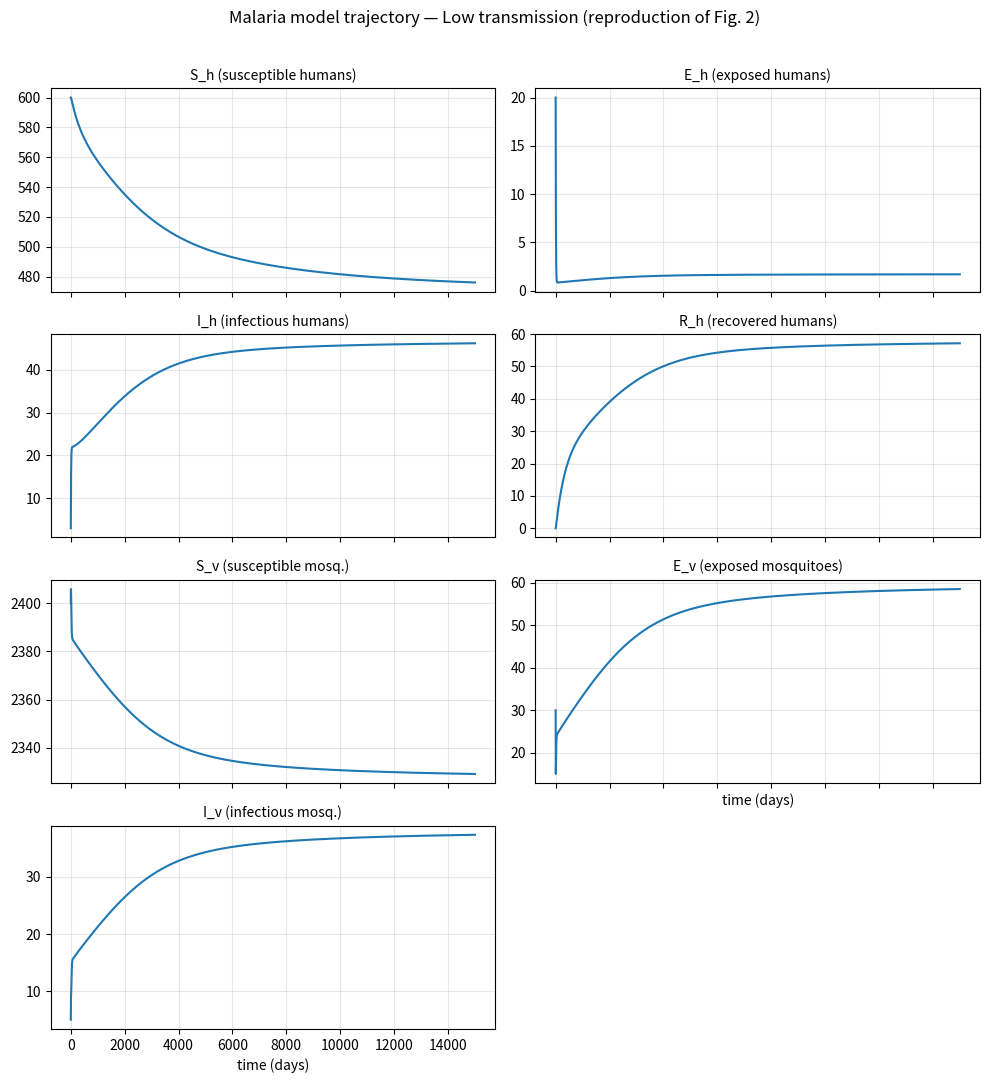

The script that saved this image: (Note: this script raises an exception after producing the figure.)
"""
Reproduction of selected results from:

  Chitnis, N., Hyman, J.M., Cushing, J.M. (2008).
  "Determining Important Parameters in the Spread of Malaria Through the
  Sensitivity Analysis of a Mathematical Model."
  Bulletin of Mathematical Biology, 70: 1272-1296.

What this script reproduces
---------------------------
1. The disease-free equilibrium population sizes N*_h and N*_v (Eq. 4).
2. The basic reproduction number R0 (Eqs. 5, 6a, 6b) for both
   high-transmission and low-transmission baseline parameter sets,
   targeting the paper's reported values R0 ~ 1.1 (low) and R0 ~ 4.4 (high).
3. Numerical integration of the scaled ODE system (Eqs. 2a-2g) from the
   initial conditions used in Figs. 2 and 3, plotted in the original
   (unscaled) state variables (S_h, E_h, I_h, R_h, S_v, E_v, I_v).
4. The endemic equilibrium found by long-time integration, compared
   against the paper's reported endemic equilibria (Eqs. 7 and 8).
5. Normalized forward sensitivity indices of R0 to all 17 parameters
   (Table 4), computed by automatic-style central differences on the
   analytic R0 formula. The structural identities

       Y^{R0}_{beta_hv} = Y^{R0}_{beta_vh} = 1/2,
       Y^{R0}_{sigma_v} + Y^{R0}_{sigma_h} = 1   (i.e., Y^{R0}_zeta = 1),

   are verified as a sanity check.

Run:  python malaria_reproduction.py
Outputs: prints results to stdout and saves figures to PNG files.
"""

from __future__ import annotations

import math
from dataclasses import asdict, dataclass, fields

import matplotlib.pyplot as plt
import numpy as np
from scipy.integrate import solve_ivp

# -----------------------------------------------------------------------------
# 1.  Parameters
# -----------------------------------------------------------------------------


@dataclass
class Params:
    """Baseline parameter set for the malaria model (Table 3 of the paper).

    All rates are per day. See Table 2 for parameter meanings.
    """

    Lambda_h: float  # immigration rate of humans (humans/day)
    psi_h: float  # per-capita human birth rate (1/day)
    psi_v: float  # per-capita mosquito birth rate (1/day)
    sigma_v: float  # mosquito desired biting rate (1/day)
    sigma_h: float  # max mosquito bites a human can have (1/day)
    beta_hv: float  # P(transmission mosquito -> human | bite)
    beta_vh: float  # P(transmission infectious human -> mosquito | bite)
    beta_vh_tilde: float  # P(transmission recovered human -> mosquito | bite)
    nu_h: float  # 1/(latent period in humans) (1/day)
    nu_v: float  # 1/(latent period in mosquitoes) (1/day)
    gamma_h: float  # human recovery rate (1/day)
    delta_h: float  # disease-induced human death rate (1/day)
    rho_h: float  # rate of loss of immunity (1/day)
    mu1_h: float  # density-independent human death/emigration (1/day)
    mu2_h: float  # density-dependent human death/emigration (1/(human*day))
    mu1_v: float  # density-independent mosquito death (1/day)
    mu2_v: float  # density-dependent mosquito death (1/(mosq*day))


# Baseline values from Table 3.
LOW = Params(
    Lambda_h=0.041,
    psi_h=5.5e-5,
    psi_v=0.13,
    sigma_v=0.33,
    sigma_h=4.3,
    beta_hv=0.022,
    beta_vh=0.24,
    beta_vh_tilde=0.024,
    nu_h=0.10,
    nu_v=0.083,
    gamma_h=0.0035,
    delta_h=1.8e-5,
    rho_h=2.7e-3,
    mu1_h=8.8e-6,
    mu2_h=2.0e-7,
    mu1_v=0.033,
    mu2_v=4.0e-5,
)

HIGH = Params(
    Lambda_h=0.033,
    psi_h=1.1e-4,
    psi_v=0.13,
    sigma_v=0.50,
    sigma_h=19.0,
    beta_hv=0.022,
    beta_vh=0.48,
    beta_vh_tilde=0.048,
    nu_h=0.10,
    nu_v=0.091,
    gamma_h=0.0035,
    delta_h=9.0e-5,
    rho_h=5.5e-4,
    mu1_h=1.6e-5,
    mu2_h=3.0e-7,
    mu1_v=0.033,
    mu2_v=2.0e-5,
)


# -----------------------------------------------------------------------------
# 2.  Disease-free equilibrium populations and R0
# -----------------------------------------------------------------------------


def disease_free_populations(p: Params) -> tuple[float, float]:
    """Return (N_h*, N_v*) at the disease-free equilibrium, Eq. (4)."""
    a = p.psi_h - p.mu1_h
    Nh_star = (a + math.sqrt(a * a + 4.0 * p.mu2_h * p.Lambda_h)) / (2.0 * p.mu2_h)
    Nv_star = (p.psi_v - p.mu1_v) / p.mu2_v
    return Nh_star, Nv_star


def R0(p: Params) -> float:
    """Basic reproduction number, Eq. (5)-(6).

    R0 = sqrt(K_vh * K_hv), where K_hv counts new mosquito-to-human
    infections per infectious mosquito (at the DFE) and K_vh counts new
    human-to-mosquito infections per infectious human.
    """
    Nh, Nv = disease_free_populations(p)
    contact = (p.sigma_v * p.sigma_h) / (p.sigma_v * Nv + p.sigma_h * Nh)

    K_hv = (
        (p.nu_v / (p.nu_v + p.mu1_v + p.mu2_v * Nv))
        * contact
        * Nh
        * p.beta_hv
        * (1.0 / (p.mu1_v + p.mu2_v * Nv))
    )

    K_vh = (
        (p.nu_h / (p.nu_h + p.mu1_h + p.mu2_h * Nh))
        * contact
        * Nv
        * (1.0 / (p.gamma_h + p.delta_h + p.mu1_h + p.mu2_h * Nh))
        * (
            p.beta_vh
            + p.beta_vh_tilde * (p.gamma_h / (p.rho_h + p.mu1_h + p.mu2_h * Nh))
        )
    )

    return math.sqrt(K_vh * K_hv)


# -----------------------------------------------------------------------------
# 3.  The dynamical system
# -----------------------------------------------------------------------------


def rhs_scaled(t, y, p: Params):
    """Right-hand side of the scaled malaria model, Eqs. (2a)-(2g).

    State vector y = (e_h, i_h, r_h, N_h, e_v, i_v, N_v).
    """
    e_h, i_h, r_h, N_h, e_v, i_v, N_v = y

    # Half-harmonic-mean contact term sigma_v sigma_h / (sigma_v N_v + sigma_h N_h)
    denom = p.sigma_v * N_v + p.sigma_h * N_h
    contact = (p.sigma_v * p.sigma_h) / denom  # (bites per human per mosquito per day)

    # Lambda_h / N_h appears throughout; guard against division by zero.
    lam_over_N = p.Lambda_h / N_h

    de_h = (
        (contact * N_v * p.beta_hv * i_v) * (1.0 - e_h - i_h - r_h)
        - (p.nu_h + p.psi_h + lam_over_N) * e_h
        + p.delta_h * i_h * e_h
    )
    di_h = (
        p.nu_h * e_h
        - (p.gamma_h + p.delta_h + p.psi_h + lam_over_N) * i_h
        + p.delta_h * i_h * i_h
    )
    dr_h = (
        p.gamma_h * i_h - (p.rho_h + p.psi_h + lam_over_N) * r_h + p.delta_h * i_h * r_h
    )
    dN_h = (
        p.Lambda_h
        + p.psi_h * N_h
        - (p.mu1_h + p.mu2_h * N_h) * N_h
        - p.delta_h * i_h * N_h
    )

    de_v = (contact * N_h * (p.beta_vh * i_h + p.beta_vh_tilde * r_h)) * (
        1.0 - e_v - i_v
    ) - (p.nu_v + p.psi_v) * e_v
    di_v = p.nu_v * e_v - p.psi_v * i_v
    dN_v = p.psi_v * N_v - (p.mu1_v + p.mu2_v * N_v) * N_v

    return [de_h, di_h, dr_h, dN_h, de_v, di_v, dN_v]


def initial_condition_scaled(Sh, Eh, Ih, Rh, Sv, Ev, Iv):
    """Convert original counts (Fig. 2 / 3 IC) to the scaled state vector."""
    Nh = Sh + Eh + Ih + Rh
    Nv = Sv + Ev + Iv
    return np.array([Eh / Nh, Ih / Nh, Rh / Nh, Nh, Ev / Nv, Iv / Nv, Nv])


def integrate(p: Params, y0, t_end_days: float, n_points: int = 4000):
    sol = solve_ivp(
        rhs_scaled,
        (0.0, t_end_days),
        y0,
        args=(p,),
        method="LSODA",
        rtol=1e-9,
        atol=1e-12,
        t_eval=np.linspace(0.0, t_end_days, n_points),
        max_step=5.0,
    )
    if not sol.success:
        raise RuntimeError(f"Integration failed: {sol.message}")
    return sol


def to_original_counts(sol):
    """Recover (S_h, E_h, I_h, R_h, S_v, E_v, I_v) from the scaled solution."""
    e_h, i_h, r_h, N_h, e_v, i_v, N_v = sol.y
    s_h = 1.0 - e_h - i_h - r_h
    s_v = 1.0 - e_v - i_v
    Sh = s_h * N_h
    Eh = e_h * N_h
    Ih = i_h * N_h
    Rh = r_h * N_h
    Sv = s_v * N_v
    Ev = e_v * N_v
    Iv = i_v * N_v
    return dict(
        t=sol.t,
        Sh=Sh,
        Eh=Eh,
        Ih=Ih,
        Rh=Rh,
        Sv=Sv,
        Ev=Ev,
        Iv=Iv,
        eh=e_h,
        ih=i_h,
        rh=r_h,
        Nh=N_h,
        ev=e_v,
        iv=i_v,
        Nv=N_v,
    )


# -----------------------------------------------------------------------------
# 4.  Sensitivity indices of R0
# -----------------------------------------------------------------------------


def sensitivity_indices_R0(p: Params, rel_step: float = 1e-6) -> dict[str, float]:
    """Normalized forward sensitivity index Y^{R0}_q = (dR0/dq)*(q/R0)
    for each parameter q, computed by central difference.
    """
    R_base = R0(p)
    indices = {}
    for f in fields(p):
        name = f.name
        q = getattr(p, name)
        if q == 0.0:
            indices[name] = 0.0
            continue
        h = rel_step * abs(q)
        plus = Params(**{**asdict(p), name: q + h})
        minus = Params(**{**asdict(p), name: q - h})
        dR_dq = (R0(plus) - R0(minus)) / (2.0 * h)
        indices[name] = dR_dq * q / R_base
    return indices


# Pretty-print symbol map for sensitivity table.
SYMBOL = {
    "Lambda_h": "Λ_h",
    "psi_h": "ψ_h",
    "psi_v": "ψ_v",
    "sigma_v": "σ_v",
    "sigma_h": "σ_h",
    "beta_hv": "β_hv",
    "beta_vh": "β_vh",
    "beta_vh_tilde": "β̃_vh",
    "nu_h": "ν_h",
    "nu_v": "ν_v",
    "gamma_h": "γ_h",
    "delta_h": "δ_h",
    "rho_h": "ρ_h",
    "mu1_h": "μ_1h",
    "mu2_h": "μ_2h",
    "mu1_v": "μ_1v",
    "mu2_v": "μ_2v",
}


# -----------------------------------------------------------------------------
# 5.  Reporting helpers
# -----------------------------------------------------------------------------


def report_basic(label: str, p: Params) -> None:
    Nh, Nv = disease_free_populations(p)
    r0 = R0(p)
    print(f"--- {label} transmission ---")
    print(
        f"  Disease-free N*_h = {Nh:8.2f}    (paper: {523 if label == 'High' else 583})"
    )
    print(
        f"  Disease-free N*_v = {Nv:8.2f}    (paper: {4850 if label == 'High' else 2425})"
    )
    print(
        f"  R0                = {r0:8.4f}    (paper: {4.4 if label == 'High' else 1.1})"
    )
    print()


def report_endemic_equilibrium(label: str, p: Params, ic, t_end=200_000) -> None:
    sol = integrate(p, ic, t_end_days=t_end, n_points=2000)
    out = to_original_counts(sol)
    print(f"--- Endemic equilibrium reached by long-time integration ({label}) ---")
    print(
        f"  e_h = {out['eh'][-1]:.4f}, i_h = {out['ih'][-1]:.4f}, "
        f"r_h = {out['rh'][-1]:.4f}, N_h = {out['Nh'][-1]:.1f}"
    )
    print(
        f"  e_v = {out['ev'][-1]:.4f}, i_v = {out['iv'][-1]:.4f}, "
        f"N_v = {out['Nv'][-1]:.1f}"
    )
    if label == "High":
        print("  paper Eq. (8): (0.0059, 0.16, 0.77, 490, 0.15, 0.11, 4850)")
    else:
        print("  paper Eq. (7): (0.0029, 0.080, 0.10, 578, 0.024, 0.016, 2425)")
    print()


def report_sensitivities(label: str, p: Params) -> None:
    idx = sensitivity_indices_R0(p)
    ranked = sorted(idx.items(), key=lambda kv: abs(kv[1]), reverse=True)
    print(
        f"--- Sensitivity indices of R0 ({label} transmission), ranked by |index| ---"
    )
    print(f"  {'rank':>4}  {'parameter':<6}  {'Y^R0_q':>10}")
    for rank, (name, val) in enumerate(ranked, start=1):
        print(f"  {rank:>4}  {SYMBOL[name]:<6}  {val:+10.4f}")
    # Structural sanity checks the paper highlights.
    # Paper: Y^R0_{β_hv} = 1/2 exactly (paper, p. 1281).
    # Note: Y^R0_{β_vh} + Y^R0_{β̃_vh} = 1/2 because β_vh and β̃_vh enter R0 only
    # through the combination β_vh + β̃_vh*(γ_h/(ρ_h+...)) under a square root.
    print(
        f"  identity check  Y^R0_{{β_hv}}                 = {idx['beta_hv']:+.4f}  (paper: +0.5)"
    )
    s_beta = idx["beta_vh"] + idx["beta_vh_tilde"]
    print(
        f"  identity check  Y^R0_{{β_vh}} + Y^R0_{{β̃_vh}}  = {s_beta:+.4f}  (should be +0.5)"
    )
    s = idx["sigma_v"] + idx["sigma_h"]
    print(
        f"  identity check  Y^R0_{{σ_v}} + Y^R0_{{σ_h}}      = {s:+.4f}  (= Y^R0_ζ, paper Eq. 12: +1.0)"
    )
    print()


# -----------------------------------------------------------------------------
# 6.  Plots
# -----------------------------------------------------------------------------


def plot_trajectory(label, sol_dict, fname, t_max_days):
    """Reproduce the layout of Figs. 2 and 3: 4 humans + 3 mosquito panels."""
    t = sol_dict["t"]
    mask = t <= t_max_days
    fig, axes = plt.subplots(4, 2, figsize=(10, 11), sharex=True)
    axes = axes.flatten()

    panels = [
        ("S_h (susceptible humans)", sol_dict["Sh"]),
        ("E_h (exposed humans)", sol_dict["Eh"]),
        ("I_h (infectious humans)", sol_dict["Ih"]),
        ("R_h (recovered humans)", sol_dict["Rh"]),
        ("S_v (susceptible mosq.)", sol_dict["Sv"]),
        ("E_v (exposed mosquitoes)", sol_dict["Ev"]),
        ("I_v (infectious mosq.)", sol_dict["Iv"]),
    ]
    for ax, (title, y) in zip(axes, panels):
        ax.plot(t[mask], y[mask], lw=1.5)
        ax.set_title(title, fontsize=10)
        ax.grid(alpha=0.3)
    axes[-1].axis("off")
    for ax in axes[5:7]:
        ax.set_xlabel("time (days)")
    fig.suptitle(
        f"Malaria model trajectory — {label} transmission "
        f"(reproduction of Fig. {2 if label == 'Low' else 3})",
        fontsize=12,
    )
    fig.tight_layout(rect=(0, 0, 1, 0.97))
    fig.savefig(fname, dpi=130)
    plt.close(fig)
    print(f"  saved {fname}")


def plot_sensitivity_bars(p_low, p_high, fname):
    idx_low = sensitivity_indices_R0(p_low)
    idx_high = sensitivity_indices_R0(p_high)

    # Order by mean |index| across the two regimes for readability.
    keys = sorted(
        idx_low.keys(),
        key=lambda k: 0.5 * (abs(idx_low[k]) + abs(idx_high[k])),
        reverse=True,
    )
    labels = [SYMBOL[k] for k in keys]
    low_vals = [idx_low[k] for k in keys]
    high_vals = [idx_high[k] for k in keys]

    x = np.arange(len(keys))
    width = 0.4
    fig, ax = plt.subplots(figsize=(11, 5.5))
    ax.bar(x - width / 2, low_vals, width, label="Low transmission")
    ax.bar(x + width / 2, high_vals, width, label="High transmission")
    ax.axhline(0, color="k", lw=0.6)
    ax.set_xticks(x)
    ax.set_xticklabels(labels, rotation=0)
    ax.set_ylabel(r"Sensitivity index  $\Upsilon^{R_0}_{q}$")
    ax.set_title("Sensitivity of $R_0$ to model parameters (Table 4 reproduction)")
    ax.grid(axis="y", alpha=0.3)
    ax.legend()
    fig.tight_layout()
    fig.savefig(fname, dpi=130)
    plt.close(fig)
    print(f"  saved {fname}")


# -----------------------------------------------------------------------------
# 7.  Main
# -----------------------------------------------------------------------------


def main():
    # 7.1 Disease-free populations and R0.
    print("=" * 72)
    print("STEP 1 — Disease-free equilibrium populations and R0")
    print("=" * 72)
    report_basic("Low", LOW)
    report_basic("High", HIGH)

    # 7.2 Long-time integration to confirm endemic equilibria (Eqs. 7-8).
    print("=" * 72)
    print("STEP 2 — Endemic equilibria via long-time integration")
    print("=" * 72)
    ic_low = initial_condition_scaled(Sh=600, Eh=20, Ih=3, Rh=0, Sv=2400, Ev=30, Iv=5)
    ic_high = initial_condition_scaled(
        Sh=500, Eh=10, Ih=30, Rh=0, Sv=4000, Ev=100, Iv=50
    )
    report_endemic_equilibrium("Low", LOW, ic_low)
    report_endemic_equilibrium("High", HIGH, ic_high)

    # 7.3 Sensitivity indices of R0 (Table 4).
    print("=" * 72)
    print("STEP 3 — Sensitivity indices of R0 (Table 4)")
    print("=" * 72)
    report_sensitivities("Low", LOW)
    report_sensitivities("High", HIGH)

    # 7.4 Plots: trajectories (Figs. 2, 3) and sensitivity bar chart.
    print("=" * 72)
    print("STEP 4 — Plots")
    print("=" * 72)
    sol_low = integrate(LOW, ic_low, t_end_days=15_000, n_points=4000)
    sol_high = integrate(HIGH, ic_high, t_end_days=15_000, n_points=4000)
    plot_trajectory(
        "Low",
        to_original_counts(sol_low),
        "pics/fig2_low_transmission.png",
        t_max_days=15_000,
    )
    plot_trajectory(
        "High",
        to_original_counts(sol_high),
        "pics/fig3_high_transmission.png",
        t_max_days=15_000,
    )
    plot_sensitivity_bars(LOW, HIGH, "pics/table4_sensitivity_bars.png")
    print()
    print("Done.")


if __name__ == "__main__":
    main()
